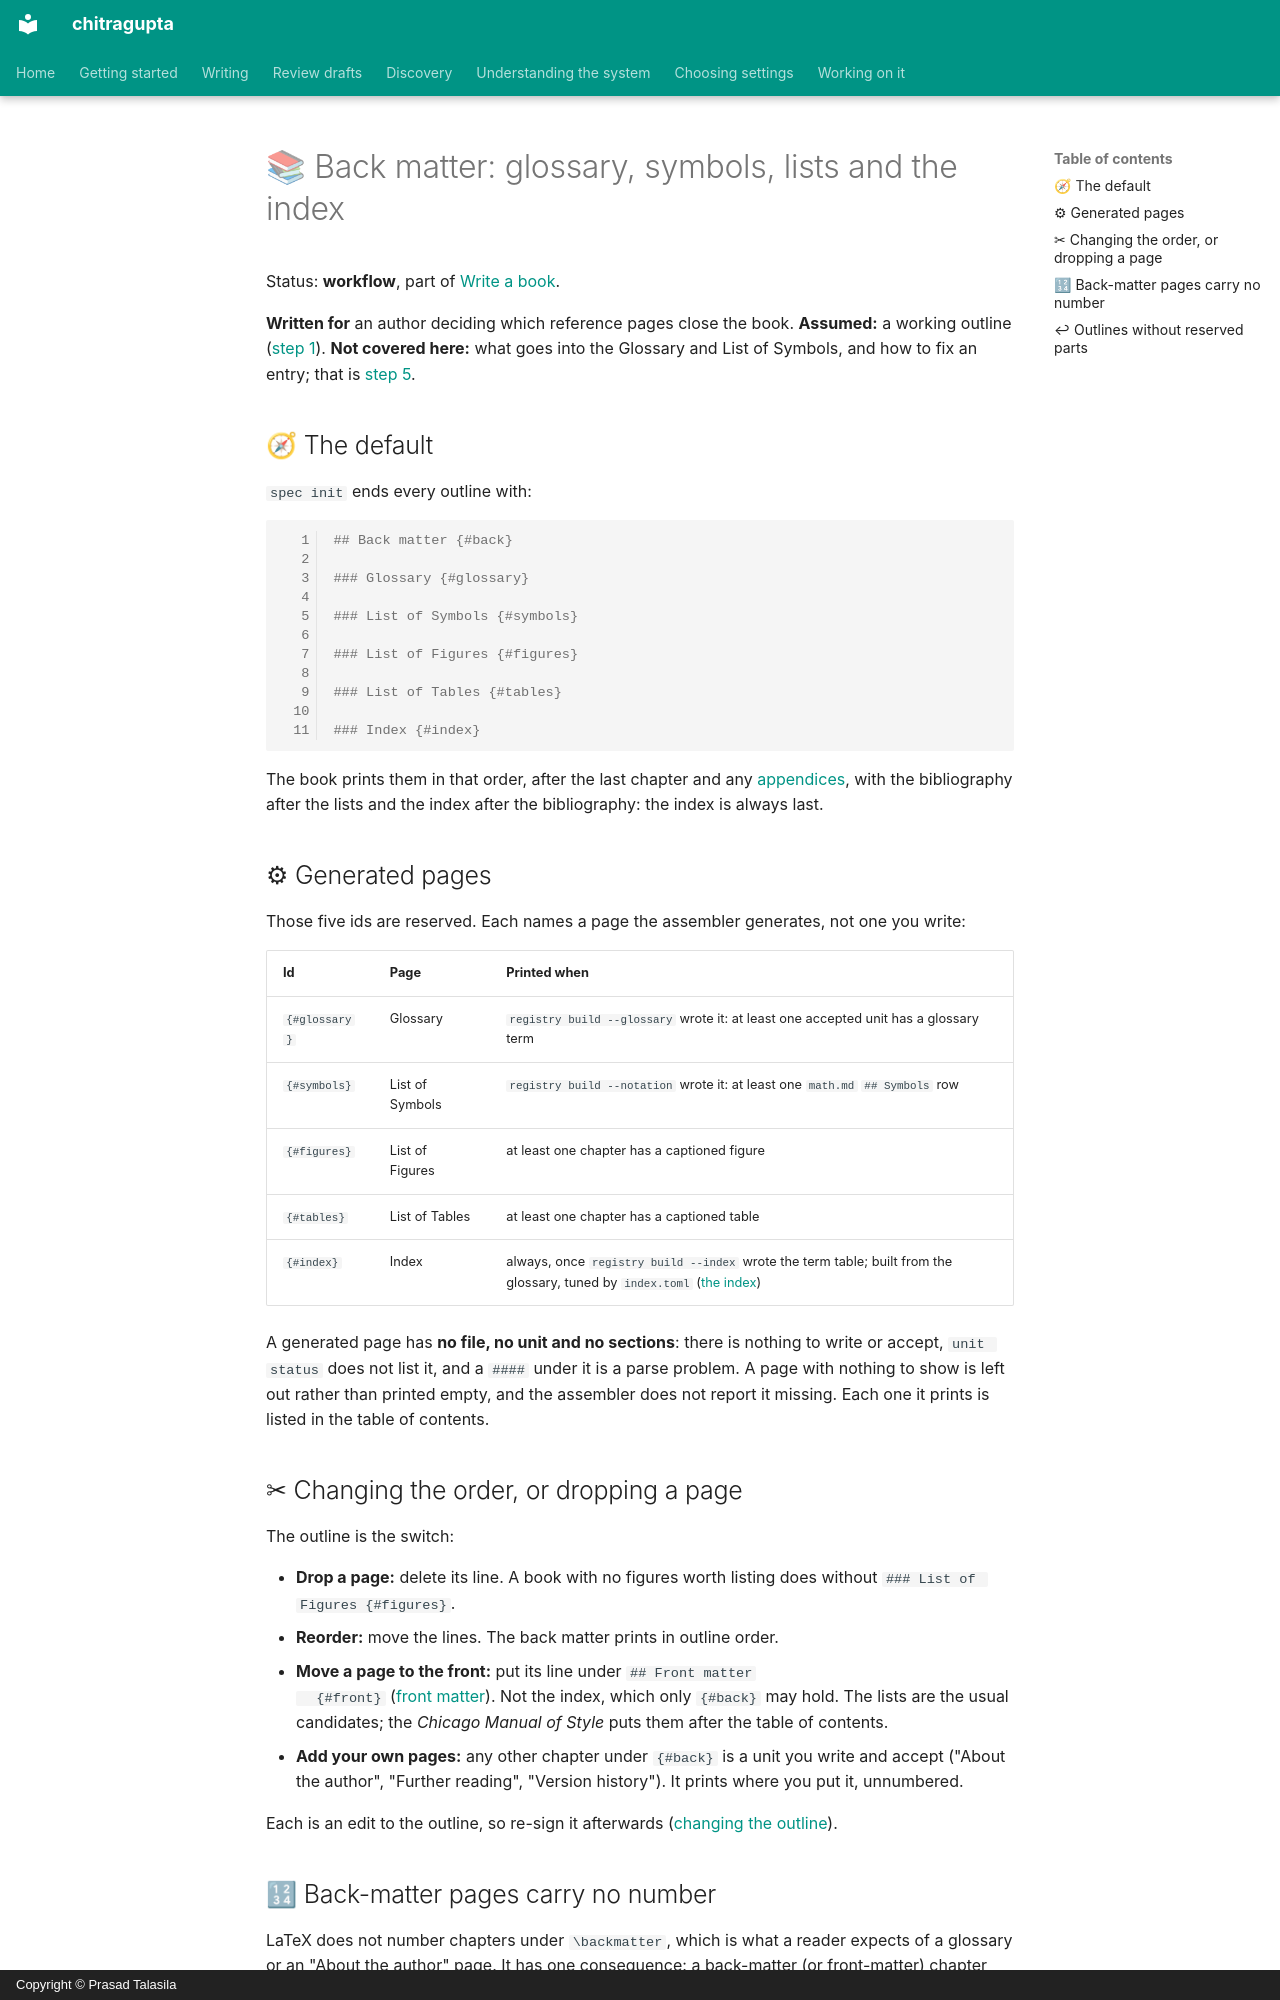

repository: prasadtalasila/chitragupta · page: book/BACK-MATTER.html · generator: mkdocs · copyright: Copyright © Prasad Talasila

# 📚 Back matter: glossary, symbols, lists and the index

Status: **workflow**, part of [Write a book](../WRITE-A-BOOK.md).

**Written for** an author deciding which reference pages close the
book. **Assumed:** a working outline ([step 1](OUTLINE.md)). **Not
covered here:** what goes into the Glossary and List of Symbols, and how
to fix an entry; that is [step 5](REGISTRIES.md#-the-glossary-and-the-list-of-symbols).

## 🧭 The default

`spec init` ends every outline with:

```markdown
## Back matter {#back}

### Glossary {#glossary}

### List of Symbols {#symbols}

### List of Figures {#figures}

### List of Tables {#tables}

### Index {#index}
```

The book prints them in that order, after the last chapter and any
[appendices](APPENDICES.md), with the bibliography after the lists and
the index after the bibliography: the index is always last.

## ⚙ Generated pages

Those five ids are reserved. Each names a page the assembler generates,
not one you write:

| Id | Page | Printed when |
| --- | --- | --- |
| `{#glossary}` | Glossary | `registry build --glossary` wrote it: at least one accepted unit has a glossary term |
| `{#symbols}` | List of Symbols | `registry build --notation` wrote it: at least one `math.md` `## Symbols` row |
| `{#figures}` | List of Figures | at least one chapter has a captioned figure |
| `{#tables}` | List of Tables | at least one chapter has a captioned table |
| `{#index}` | Index | always, once `registry build --index` wrote the term table; built from the glossary, tuned by `index.toml` ([the index](BOOK-INDEX.md)) |

A generated page has **no file, no unit and no sections**: there is
nothing to write or accept, `unit status` does not list it, and a
`####` under it is a parse problem. A page with nothing to show is left
out rather than printed empty, and the assembler does not report it
missing. Each one it prints is listed in the table of contents.

## ✂ Changing the order, or dropping a page

The outline is the switch:

- **Drop a page:** delete its line. A book with no figures worth
  listing does without `### List of Figures {#figures}`.
- **Reorder:** move the lines. The back matter prints in outline order.
- **Move a page to the front:** put its line under `## Front matter
  {#front}` ([front matter](FRONT-MATTER.md)). Not the index, which
  only `{#back}` may hold. The lists are the usual
  candidates; the *Chicago Manual of Style* puts them after the table of
  contents.
- **Add your own pages:** any other chapter under `{#back}` is a unit you
  write and accept ("About the author", "Further reading", "Version
  history"). It prints where you put it, unnumbered.

Each is an edit to the outline, so re-sign it afterwards
([changing the outline](CHANGING-THE-OUTLINE.md)).
